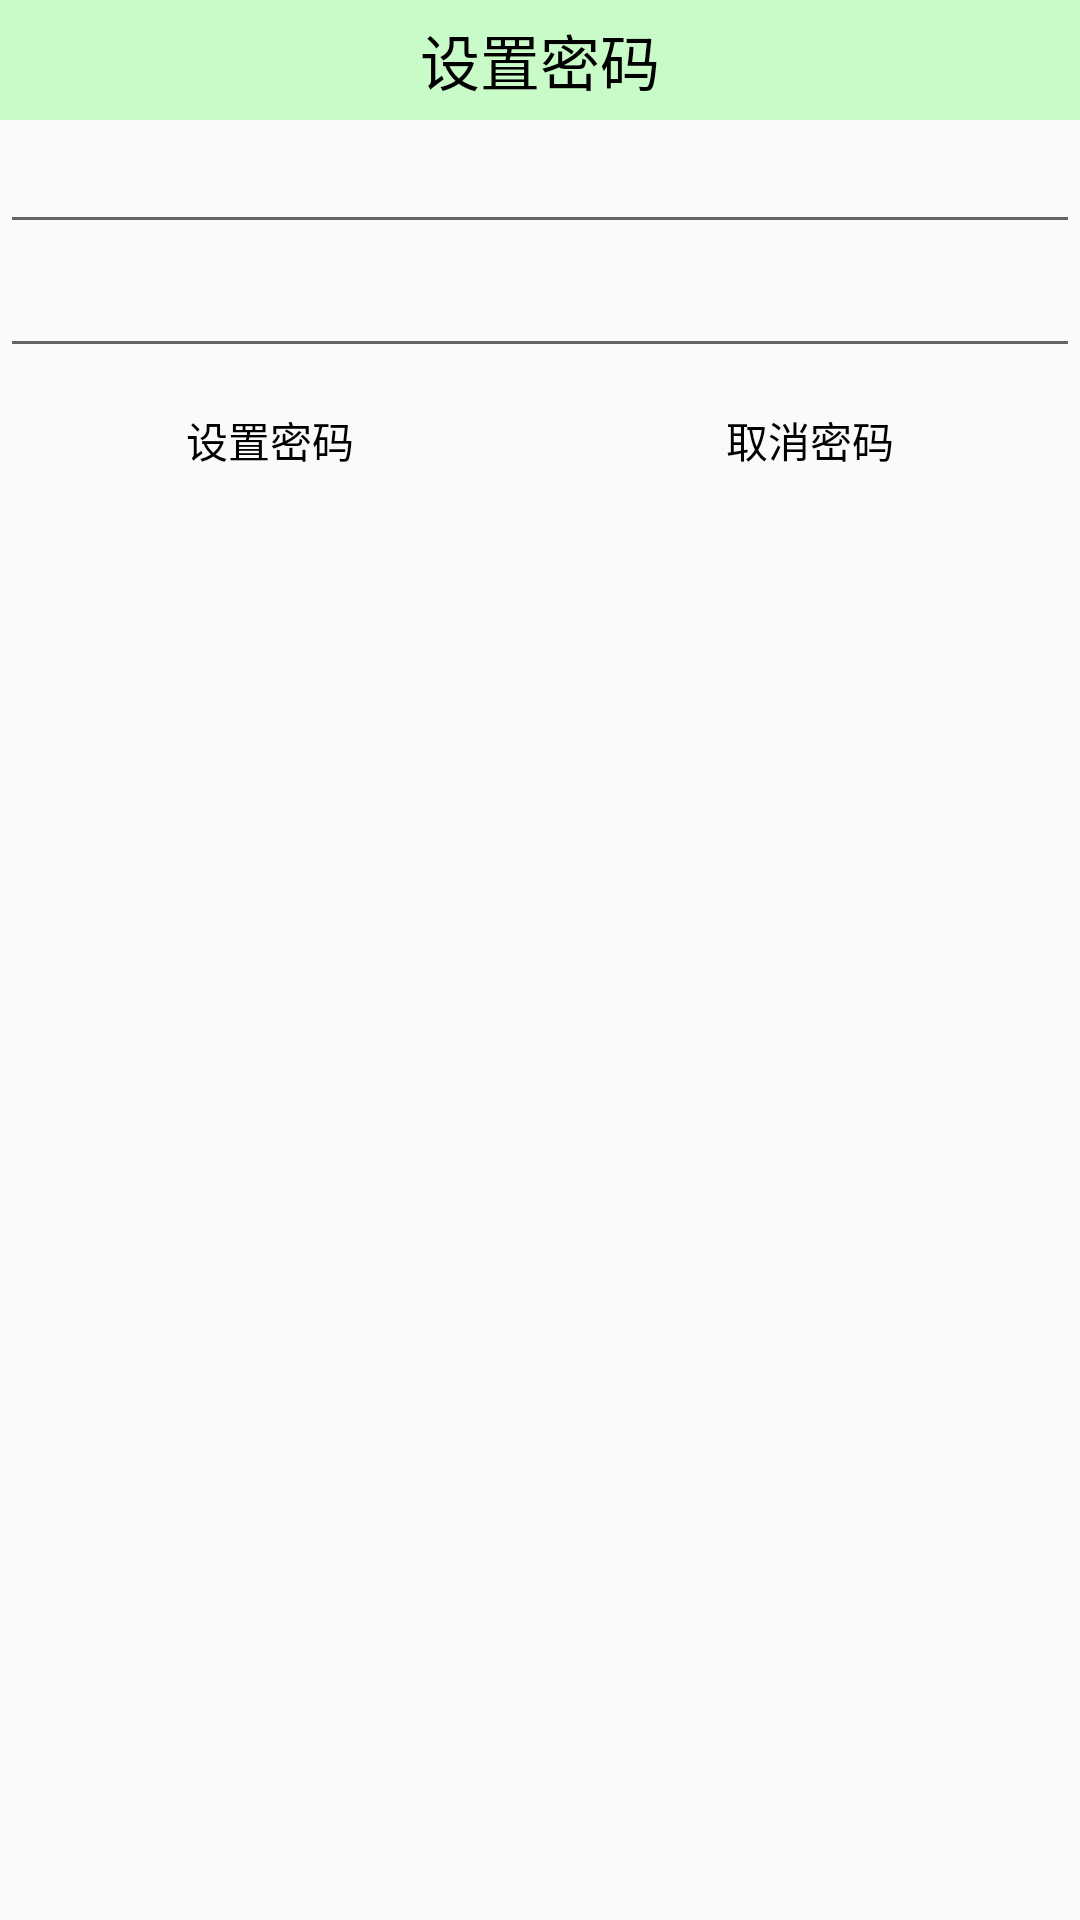

Layout XML and referenced resources for this Android screen:
<!-- AndroidManifest.xml: application theme AppTheme -->
<!-- res/layout/dialog_main_setting_pwd.xml -->
<?xml version="1.0" encoding="utf-8"?>
<LinearLayout xmlns:android="http://schemas.android.com/apk/res/android"
    android:layout_width="match_parent"
    android:layout_height="match_parent"
    android:orientation="vertical" >

    <TextView
        style="@style/tv_title"
        android:text="设置密码"
        android:textColor="#000000" />

    <EditText
        android:id="@+id/et_dialog_setting_password_passone"
        android:layout_width="fill_parent"
        android:layout_height="wrap_content"
        android:inputType="textPassword"
        android:textColor="#000000" />

    <EditText
        android:id="@+id/et_dialog_setting_password_passtwo"
        android:layout_width="fill_parent"
        android:layout_height="wrap_content"
        android:inputType="textPassword"
        android:textColor="#000000" />
- 

    <LinearLayout
        android:layout_width="fill_parent"
        android:layout_height="wrap_content"
        android:orientation="horizontal" >

        <Button
            android:id="@+id/bt_dialog_setting_password_setpass"
            android:layout_width="0dip"
            android:layout_height="wrap_content"
            android:layout_weight="1"
            android:background="@drawable/bt_selector"
            android:text="设置密码"
            android:textColor="#000000" />

        <Button
            android:id="@+id/bt_dialog_setting_password_cancel"
            android:layout_width="0dip"
            android:layout_height="wrap_content"
            android:layout_weight="1"
            android:background="@drawable/bt_selector"
            android:text="取消密码"
            android:textColor="#000000" />
    </LinearLayout>

</LinearLayout>
<!-- resources referenced by this layout -->
<resources>
  <style name="tv_title">
          <item name="android:layout_width">match_parent</item>
          <item name="android:layout_height">40dp</item>
          <item name="android:textSize">20sp</item>
          <item name="android:background">#3300ff00</item>
          <item name="android:gravity">center</item>
      </style>
  <style name="AppTheme" parent="AppBaseTheme">
          
          <item name="android:windowFullscreen">true</item>
          <item name="android:windowNoTitle">true</item>
          
      </style>
  <style name="AppBaseTheme" parent="Theme.AppCompat.Light">
          
      </style>
</resources>
